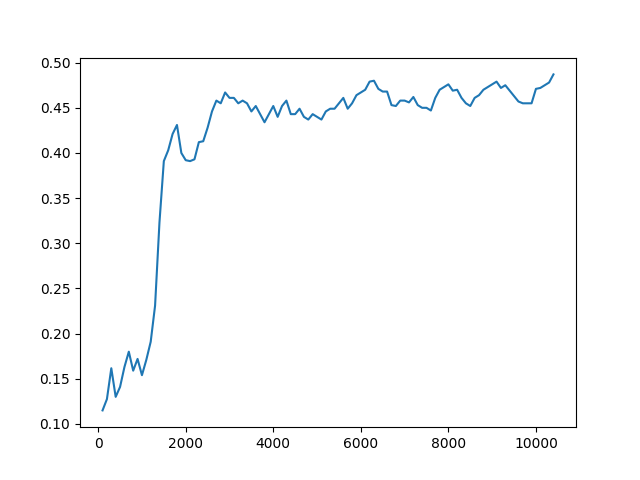

The table this chart was drawn from, first rows:
Timestep, Episode, Reward, Exploration
0, 0, 0.5, None
1, 0, 0.5, None
2, 0, 0.5, None
3, 0, 0.5, None
4, 1, 0.5, None
5, 1, -1, None
6, 1, 0.5, None
7, 2, 1, None
8, 2, 0.5, None
9, 2, 0.5, None
10, 2, 0.5, None
11, 2, 0.5, None
12, 3, 0.5, None
13, 3, 0.5, None
14, 3, 0.5, None
15, 3, 0.5, None
16, 3, -1, None
17, 4, -1, None
18, 4, 0.5, None
19, 4, 0.5, None
20, 4, 0.5, None
21, 4, 0.5, None
22, 5, -1, None
23, 5, 0.5, None
24, 5, 0.5, None
25, 5, 0.5, None
26, 5, 0.5, None
27, 6, 0.5, None
28, 6, 0.5, None
29, 6, -1, None
30, 6, -1, None
31, 6, 0.5, None
32, 7, -1, None
33, 7, 0.5, None
34, 7, 0.5, None
35, 7, -1, None
36, 7, 0.5, None
37, 8, 0.5, None
38, 8, 0.5, None
39, 8, 0.5, None
40, 8, -1, None
41, 8, -1, None
42, 9, 0.5, None
43, 9, 0.5, None
44, 9, 0.5, None
45, 9, -1, None
46, 10, 1, None
47, 10, 0.5, None
48, 10, 0.5, None
49, 10, 0.5, None
50, 10, 0.5, None
51, 11, 1, None
52, 11, 0.5, None
53, 11, 0.5, None
54, 11, 0.5, None
55, 11, -1, None
56, 12, 0.5, None
57, 12, 0.5, None
58, 12, -1, None
59, 12, 0.5, None
... 49,940 more rows
